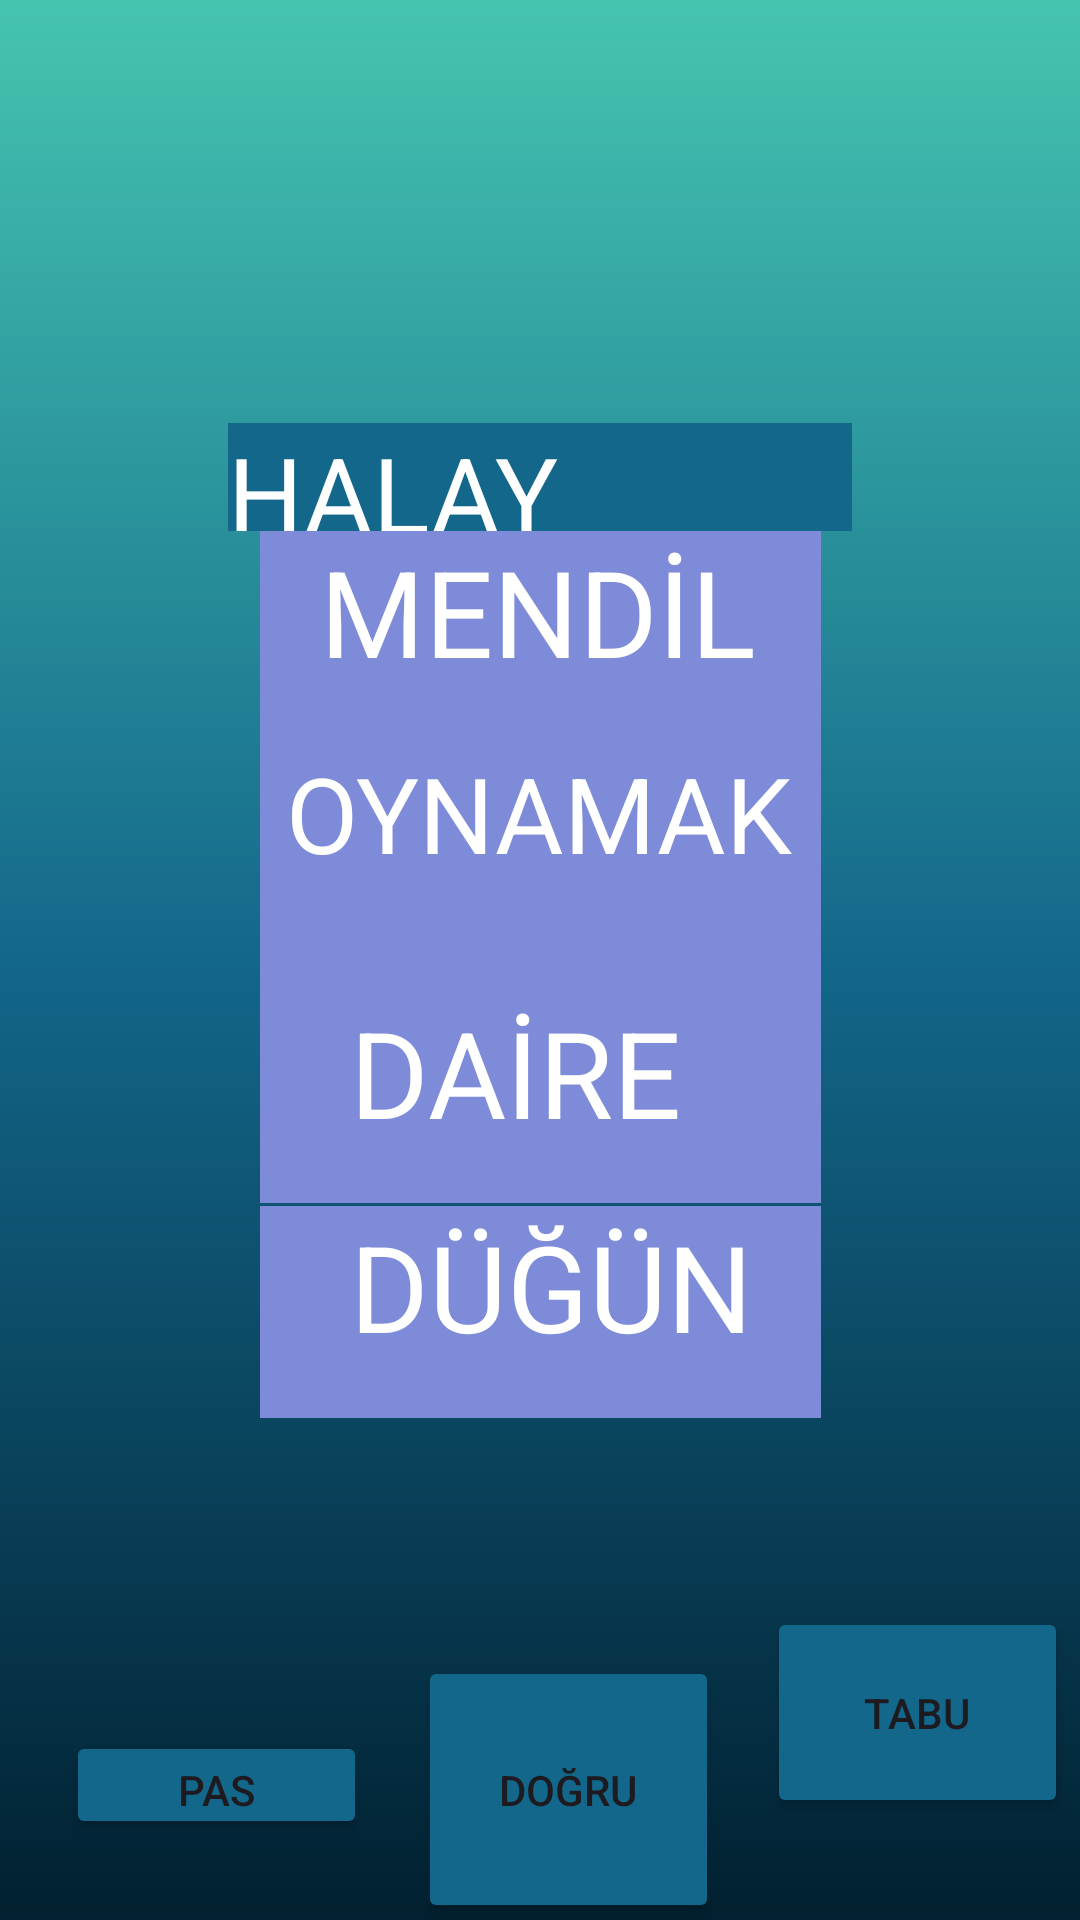

Produce the Android XML layout that renders to this screen, including the resource entries it uses.
<!-- AndroidManifest.xml: application theme Theme.TABUU -->
<!-- res/layout/activity_kelime5.xml -->
<?xml version="1.0" encoding="utf-8"?>
<androidx.constraintlayout.widget.ConstraintLayout xmlns:android="http://schemas.android.com/apk/res/android"
    xmlns:app="http://schemas.android.com/apk/res-auto"
    xmlns:tools="http://schemas.android.com/tools"
    android:layout_width="match_parent"
    android:layout_height="match_parent"
    android:background="@drawable/constraintarkaplan"
    tools:context=".kelime5">

    <TextView
        android:id="@+id/kelime5"
        android:layout_width="0dp"
        android:layout_height="0dp"
        android:layout_marginStart="76dp"
        android:layout_marginTop="141dp"
        android:layout_marginEnd="76dp"
        android:layout_marginBottom="400dp"
        android:background="@color/orta"
        android:text="HALAY ÇEKMEK"
        android:textColor="@color/white"
        android:textSize="35sp"
        app:layout_constraintBottom_toTopOf="@+id/button53"
        app:layout_constraintEnd_toEndOf="parent"
        app:layout_constraintStart_toStartOf="parent"
        app:layout_constraintTop_toTopOf="parent" />

    <TextView
        android:id="@+id/kelime5ceza"
        android:layout_width="187dp"
        android:layout_height="0dp"

        android:layout_marginBottom="83dp"
        android:background="@color/buton"
        android:text="  MENDİL"
        android:textColor="@color/white"
        android:textSize="40sp"
        app:layout_constraintBottom_toTopOf="@+id/kelime5ceza4"
        app:layout_constraintEnd_toEndOf="parent"
        app:layout_constraintStart_toStartOf="parent"
        app:layout_constraintTop_toBottomOf="@+id/kelime5" />

    <TextView
        android:id="@+id/kelime5ceza3"
        android:layout_width="187dp"
        android:layout_height="0dp"

        android:layout_marginBottom="63dp"
        android:background="@color/buton"
        android:text="   DÜĞÜN "
        android:textColor="@color/white"
        android:textSize="40sp"
        app:layout_constraintBottom_toTopOf="@+id/button51"
        app:layout_constraintEnd_toEndOf="parent"
        app:layout_constraintStart_toStartOf="parent"
        app:layout_constraintTop_toBottomOf="@+id/kelime5ceza4" />

    <TextView
        android:id="@+id/kelime5ceza4"
        android:layout_width="187dp"
        android:layout_height="0dp"

        android:layout_marginBottom="1dp"
        android:background="@color/buton"
        android:text="   DAİRE"
        android:textColor="@color/white"
        android:textSize="40sp"
        app:layout_constraintBottom_toTopOf="@+id/kelime5ceza3"
        app:layout_constraintEnd_toEndOf="parent"
        app:layout_constraintStart_toStartOf="parent"
        app:layout_constraintTop_toBottomOf="@+id/kelime5ceza" />

    <TextView
        android:id="@+id/kelime5ceza5"
        android:layout_width="187dp"
        android:layout_height="84dp"

        android:layout_marginTop="84dp"
        android:layout_marginBottom="84dp"
        android:background="@color/buton"
        android:text=" OYNAMAK"
        android:textColor="@color/white"
        android:textSize="35sp"
        app:layout_constraintBottom_toTopOf="@+id/kelime5ceza3"
        app:layout_constraintEnd_toEndOf="parent"
        app:layout_constraintStart_toStartOf="parent"
        app:layout_constraintTop_toTopOf="@+id/kelime5ceza" />

    <Button
        android:id="@+id/button51"
        android:layout_width="0dp"
        android:layout_height="0dp"
        android:layout_marginEnd="4dp"
        android:layout_marginBottom="34dp"
        android:backgroundTint="@color/orta"
        android:text="TABU"
        app:layout_constraintBottom_toBottomOf="parent"
        app:layout_constraintEnd_toEndOf="parent"
        app:layout_constraintStart_toEndOf="@+id/button52"
        app:layout_constraintTop_toBottomOf="@+id/kelime5ceza3" />

    <Button
        android:id="@+id/button52"
        android:layout_width="0dp"
        android:layout_height="89dp"
        android:layout_marginEnd="16dp"
        android:backgroundTint="@color/orta"
        android:text="DOĞRU"
        app:layout_constraintBaseline_toBaselineOf="@+id/button53"
        app:layout_constraintEnd_toStartOf="@+id/button51"
        app:layout_constraintStart_toEndOf="@+id/button53" />

    <Button
        android:id="@+id/button53"
        android:layout_width="0dp"
        android:layout_height="0dp"

        android:layout_marginStart="22dp"
        android:layout_marginEnd="17dp"
        android:layout_marginBottom="27dp"
        android:backgroundTint="@color/orta"
        android:text="PAS"
        app:layout_constraintBottom_toBottomOf="parent"
        app:layout_constraintEnd_toStartOf="@+id/button52"
        app:layout_constraintStart_toStartOf="parent"
        app:layout_constraintTop_toBottomOf="@+id/kelime5" />

</androidx.constraintlayout.widget.ConstraintLayout>
<!-- resources referenced by this layout -->
<resources>
  <color name="buton">#7E8BD9</color>
  <color name="orta">#13678A</color>
  <color name="white">#FFFFFFFF</color>
  <!-- drawable constraintarkaplan (drawable) -->
  <?xml version="1.0" encoding="utf-8"?>
  <shape xmlns:android="http://schemas.android.com/apk/res/android">
  <gradient android:angle="90"
      android:startColor="@color/baş"
      android:centerColor="@color/orta"
      android:endColor="@color/son"
  
      />
  
  </shape>
  <style name="Theme.TABUU" parent="Base.Theme.TABUU" />
  <color name="son">#45C4B0</color>
  <style name="Base.Theme.TABUU" parent="Theme.Material3.DayNight.NoActionBar">
          
          
      </style>
</resources>
